Image classification data set "Data" (evanchien/chinese_chess_recognition on GitHub). Class labels (14): black general, black rook, black horse, black cannon, black advisor, black elephant, black soldier, red soldier, red rook, red horse, red cannon, red advisor, red marshal, red elephant.

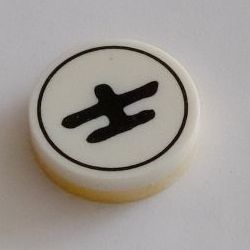
Label: black advisor

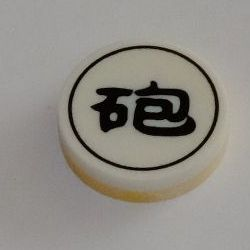
Label: black cannon

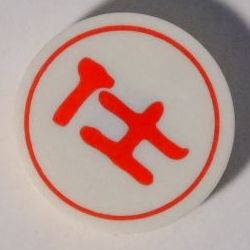
Label: red advisor

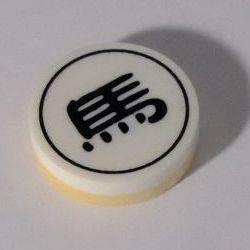
Label: black horse

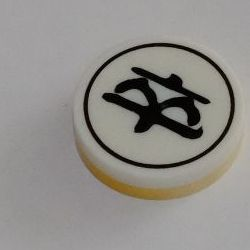
Label: black soldier

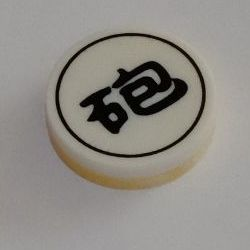
Label: black cannon
